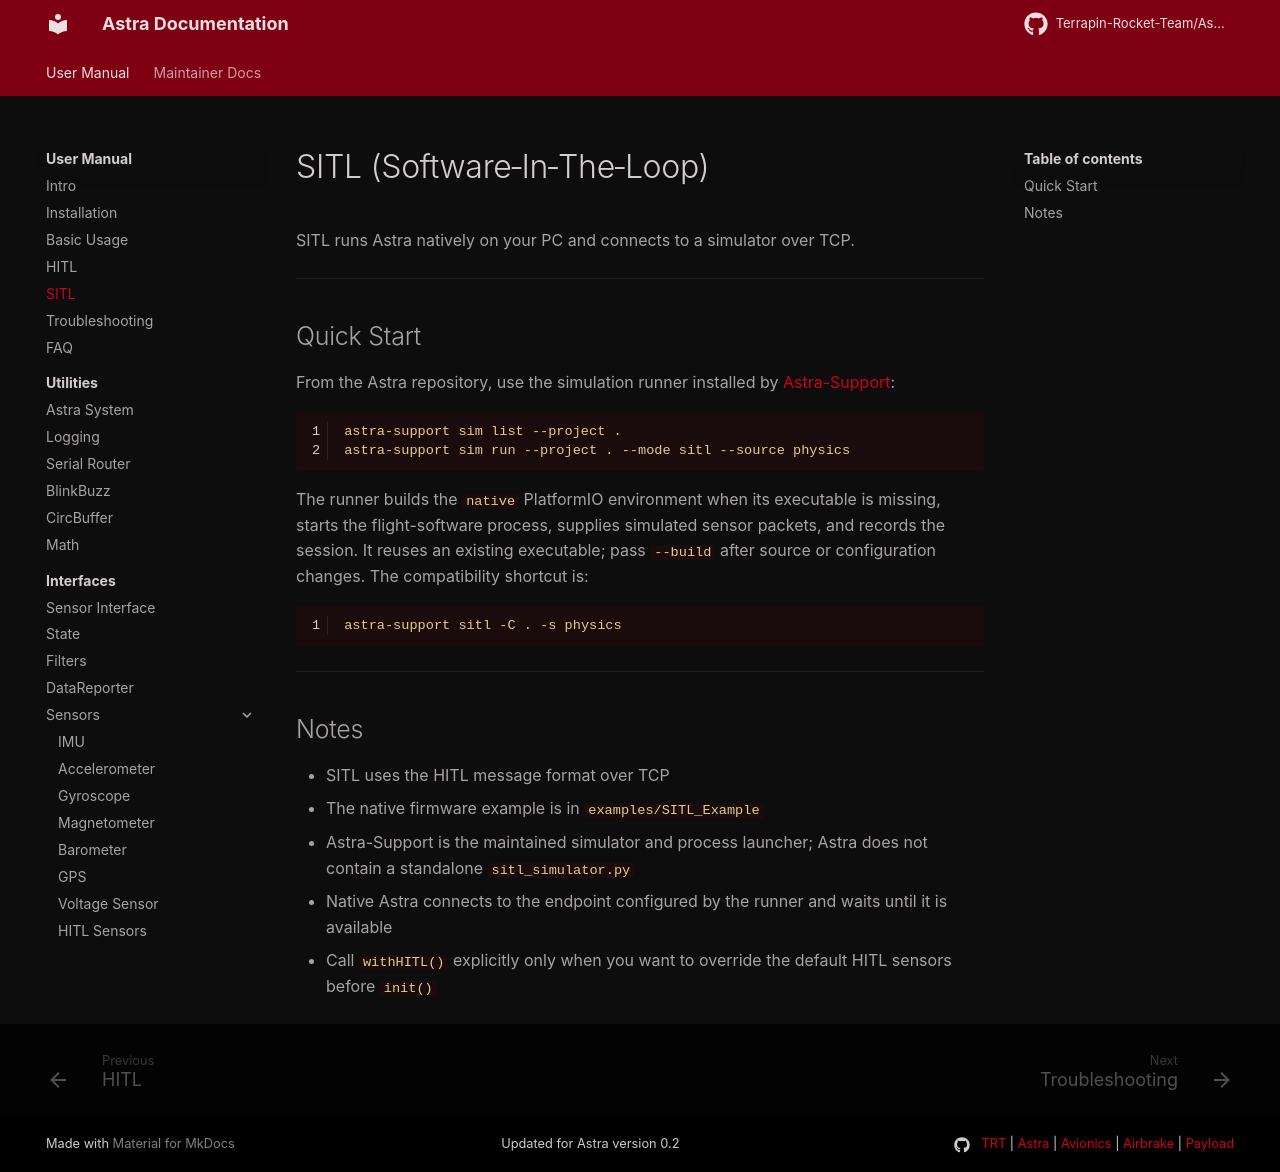

repository: Terrapin-Rocket-Team/Astra · page: user-guide/sitl/index.html · generator: mkdocs

# SITL (Software‑In‑The‑Loop)

SITL runs Astra natively on your PC and connects to a simulator over TCP.

---

## Quick Start

From the Astra repository, use the simulation runner installed by
[Astra-Support](https://github.com/Terrapin-Rocket-Team/Astra-Support):

```bash
astra-support sim list --project .
astra-support sim run --project . --mode sitl --source physics
```

The runner builds the `native` PlatformIO environment when its executable is
missing, starts the flight-software process, supplies simulated sensor packets,
and records the session. It reuses an existing executable; pass `--build` after
source or configuration changes. The compatibility shortcut is:

```bash
astra-support sitl -C . -s physics
```

---

## Notes

- SITL uses the HITL message format over TCP
- The native firmware example is in `examples/SITL_Example`
- Astra-Support is the maintained simulator and process launcher; Astra does not
  contain a standalone `sitl_simulator.py`
- Native Astra connects to the endpoint configured by the runner and waits until
  it is available
- Call `withHITL()` explicitly only when you want to override the default HITL sensors before `init()`
